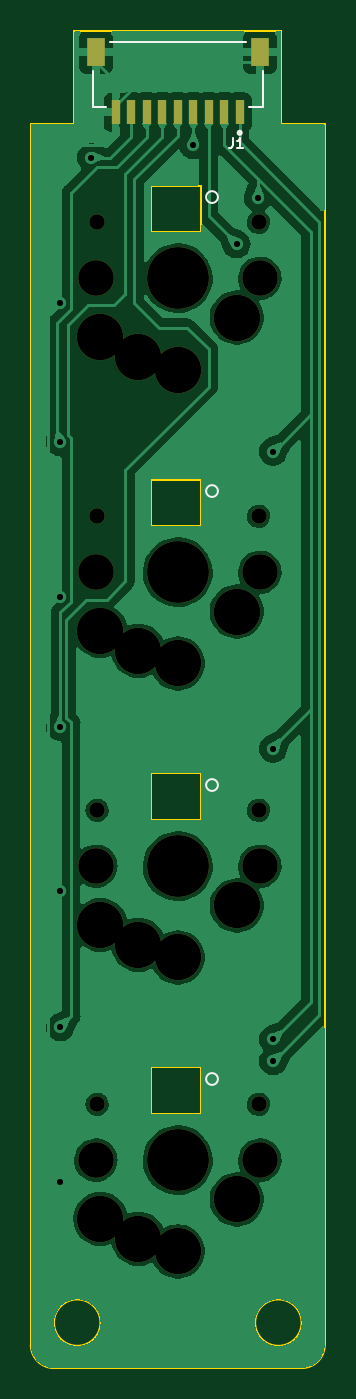
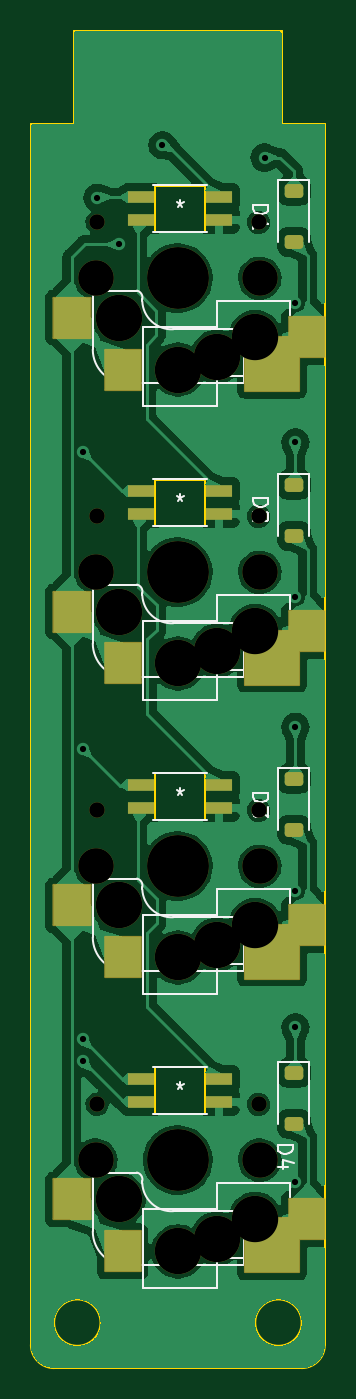
Circuit board: 11 layer files. Board 19.0 x 86.4 mm.
- bottom_copper: Seismos_4-Key-B_Cu.gbl (131428 bytes)
- bottom_mask: Seismos_4-Key-B_Mask.gbs (3643 bytes)
- paste: Seismos_4-Key-B_Paste.gbp (2323 bytes)
- bottom_silk: Seismos_4-Key-B_Silkscreen.gbo (13393 bytes)
- outline: Seismos_4-Key-Edge_Cuts.gm1 (2056 bytes)
- top_copper: Seismos_4-Key-F_Cu.gtl (98498 bytes)
- top_mask: Seismos_4-Key-F_Mask.gts (1896 bytes)
- paste: Seismos_4-Key-F_Paste.gtp (822 bytes)
- top_silk: Seismos_4-Key-F_Silkscreen.gto (8991 bytes)
- drill: Seismos_4-Key-NPTH.drl (1011 bytes)
- drill: Seismos_4-Key-PTH.drl (513 bytes)

=== bottom_copper: Seismos_4-Key-B_Cu.gbl (131428 bytes, source omitted) ===
=== bottom_mask: Seismos_4-Key-B_Mask.gbs ===
G04 #@! TF.GenerationSoftware,KiCad,Pcbnew,7.0.8*
G04 #@! TF.CreationDate,2023-10-16T19:48:46-07:00*
G04 #@! TF.ProjectId,Seismos_4-Key,53656973-6d6f-4735-9f34-2d4b65792e6b,rev?*
G04 #@! TF.SameCoordinates,Original*
G04 #@! TF.FileFunction,Soldermask,Bot*
G04 #@! TF.FilePolarity,Negative*
%FSLAX46Y46*%
G04 Gerber Fmt 4.6, Leading zero omitted, Abs format (unit mm)*
G04 Created by KiCad (PCBNEW 7.0.8) date 2023-10-16 19:48:46*
%MOMM*%
%LPD*%
G01*
G04 APERTURE LIST*
G04 Aperture macros list*
%AMRoundRect*
0 Rectangle with rounded corners*
0 $1 Rounding radius*
0 $2 $3 $4 $5 $6 $7 $8 $9 X,Y pos of 4 corners*
0 Add a 4 corners polygon primitive as box body*
4,1,4,$2,$3,$4,$5,$6,$7,$8,$9,$2,$3,0*
0 Add four circle primitives for the rounded corners*
1,1,$1+$1,$2,$3*
1,1,$1+$1,$4,$5*
1,1,$1+$1,$6,$7*
1,1,$1+$1,$8,$9*
0 Add four rect primitives between the rounded corners*
20,1,$1+$1,$2,$3,$4,$5,0*
20,1,$1+$1,$4,$5,$6,$7,0*
20,1,$1+$1,$6,$7,$8,$9,0*
20,1,$1+$1,$8,$9,$2,$3,0*%
G04 Aperture macros list end*
%ADD10C,2.300000*%
%ADD11C,1.000000*%
%ADD12C,3.000000*%
%ADD13C,4.000000*%
%ADD14R,1.750000X0.812800*%
%ADD15RoundRect,0.063500X-1.150000X-1.300000X1.150000X-1.300000X1.150000X1.300000X-1.150000X1.300000X0*%
%ADD16RoundRect,0.063500X-1.750000X-1.750000X1.750000X-1.750000X1.750000X1.750000X-1.750000X1.750000X0*%
%ADD17RoundRect,0.063500X-1.200000X-1.300000X1.200000X-1.300000X1.200000X1.300000X-1.200000X1.300000X0*%
%ADD18RoundRect,0.225000X-0.375000X0.225000X-0.375000X-0.225000X0.375000X-0.225000X0.375000X0.225000X0*%
G04 APERTURE END LIST*
D10*
X41700000Y-60000000D03*
D11*
X41780000Y-56384200D03*
D12*
X42000000Y-63800000D03*
X44460000Y-65080000D03*
D13*
X47000000Y-60000000D03*
D12*
X47000000Y-65900000D03*
X50810000Y-62540000D03*
D11*
X52220000Y-56384200D03*
D10*
X52300000Y-60000000D03*
D14*
X49378000Y-54754900D03*
D15*
X38660000Y-63800000D03*
X50560000Y-65900000D03*
D14*
X44348100Y-54754900D03*
X49378000Y-56253500D03*
X44348100Y-56253500D03*
D16*
X40910000Y-65515000D03*
D17*
X53860000Y-62540000D03*
D10*
X41700000Y-41000000D03*
D11*
X41780000Y-37384200D03*
D12*
X42000000Y-44800000D03*
X44460000Y-46080000D03*
D13*
X47000000Y-41000000D03*
D12*
X47000000Y-46900000D03*
X50810000Y-43540000D03*
D11*
X52220000Y-37384200D03*
D10*
X52300000Y-41000000D03*
D14*
X49378000Y-35754900D03*
D15*
X38660000Y-44800000D03*
X50560000Y-46900000D03*
D14*
X44348100Y-35754900D03*
X49378000Y-37253500D03*
X44348100Y-37253500D03*
D16*
X40910000Y-46515000D03*
D17*
X53860000Y-43540000D03*
D10*
X41700000Y-79000000D03*
D11*
X41780000Y-75384200D03*
D12*
X42000000Y-82800000D03*
X44460000Y-84080000D03*
D13*
X47000000Y-79000000D03*
D12*
X47000000Y-84900000D03*
X50810000Y-81540000D03*
D11*
X52220000Y-75384200D03*
D10*
X52300000Y-79000000D03*
D14*
X49378000Y-73754900D03*
D15*
X38660000Y-82800000D03*
X50560000Y-84900000D03*
D14*
X44348100Y-73754900D03*
X49378000Y-75253500D03*
X44348100Y-75253500D03*
D16*
X40910000Y-84515000D03*
D17*
X53860000Y-81540000D03*
D10*
X41700000Y-98000000D03*
D11*
X41780000Y-94384200D03*
D12*
X42000000Y-101800000D03*
X44460000Y-103080000D03*
D13*
X47000000Y-98000000D03*
D12*
X47000000Y-103900000D03*
X50810000Y-100540000D03*
D11*
X52220000Y-94384200D03*
D10*
X52300000Y-98000000D03*
D14*
X49378000Y-92754900D03*
D15*
X38660000Y-101800000D03*
X50560000Y-103900000D03*
D14*
X44348100Y-92754900D03*
X49378000Y-94253500D03*
X44348100Y-94253500D03*
D16*
X40910000Y-103515000D03*
D17*
X53860000Y-100540000D03*
D18*
X39500000Y-54350000D03*
X39500000Y-57650000D03*
X39500000Y-92350000D03*
X39500000Y-95650000D03*
X39500000Y-35350000D03*
X39500000Y-38650000D03*
X39500000Y-73350000D03*
X39500000Y-76650000D03*
M02*

=== paste: Seismos_4-Key-B_Paste.gbp (2323 bytes, source withheld) ===
=== bottom_silk: Seismos_4-Key-B_Silkscreen.gbo (13393 bytes, source omitted) ===
=== outline: Seismos_4-Key-Edge_Cuts.gm1 ===
G04 #@! TF.GenerationSoftware,KiCad,Pcbnew,7.0.8*
G04 #@! TF.CreationDate,2023-10-16T19:48:46-07:00*
G04 #@! TF.ProjectId,Seismos_4-Key,53656973-6d6f-4735-9f34-2d4b65792e6b,rev?*
G04 #@! TF.SameCoordinates,Original*
G04 #@! TF.FileFunction,Profile,NP*
%FSLAX46Y46*%
G04 Gerber Fmt 4.6, Leading zero omitted, Abs format (unit mm)*
G04 Created by KiCad (PCBNEW 7.0.8) date 2023-10-16 19:48:46*
%MOMM*%
%LPD*%
G01*
G04 APERTURE LIST*
G04 #@! TA.AperFunction,Profile*
%ADD10C,0.100000*%
G04 #@! TD*
G04 #@! TA.AperFunction,Profile*
%ADD11C,0.120000*%
G04 #@! TD*
G04 APERTURE END LIST*
D10*
X37500000Y-109939340D02*
X37500000Y-31000000D01*
X55000000Y-111439340D02*
X39000000Y-111439340D01*
X37499960Y-109939340D02*
G75*
G03*
X39000000Y-111439340I1500040J40D01*
G01*
X40300000Y-25000000D02*
X40300000Y-31000000D01*
X37500000Y-31000000D02*
X40300000Y-31000000D01*
X55000000Y-108500000D02*
G75*
G03*
X55000000Y-108500000I-1500000J0D01*
G01*
X56500000Y-31000000D02*
X53700000Y-31000000D01*
X55000000Y-111439300D02*
G75*
G03*
X56500000Y-109939340I0J1500000D01*
G01*
X56500000Y-31000000D02*
X56500000Y-109939340D01*
X53700000Y-31000000D02*
X53700000Y-25000000D01*
X42000000Y-108500000D02*
G75*
G03*
X42000000Y-108500000I-1500000J0D01*
G01*
X40300000Y-25000000D02*
X53700000Y-25000000D01*
D11*
X45238000Y-54008600D02*
X48478000Y-54008600D01*
X48478000Y-54008600D02*
X48478000Y-56995400D01*
X48478000Y-56995400D02*
X45238000Y-56995400D01*
X45238000Y-56995400D02*
X45238000Y-54008600D01*
X45238000Y-35008600D02*
X48478000Y-35008600D01*
X48478000Y-35008600D02*
X48478000Y-37995400D01*
X48478000Y-37995400D02*
X45238000Y-37995400D01*
X45238000Y-37995400D02*
X45238000Y-35008600D01*
X45238000Y-73008600D02*
X48478000Y-73008600D01*
X48478000Y-73008600D02*
X48478000Y-75995400D01*
X48478000Y-75995400D02*
X45238000Y-75995400D01*
X45238000Y-75995400D02*
X45238000Y-73008600D01*
X45238000Y-92008600D02*
X48478000Y-92008600D01*
X48478000Y-92008600D02*
X48478000Y-94995400D01*
X48478000Y-94995400D02*
X45238000Y-94995400D01*
X45238000Y-94995400D02*
X45238000Y-92008600D01*
M02*

=== top_copper: Seismos_4-Key-F_Cu.gtl (98498 bytes, source omitted) ===
=== top_mask: Seismos_4-Key-F_Mask.gts ===
G04 #@! TF.GenerationSoftware,KiCad,Pcbnew,7.0.8*
G04 #@! TF.CreationDate,2023-10-16T19:48:46-07:00*
G04 #@! TF.ProjectId,Seismos_4-Key,53656973-6d6f-4735-9f34-2d4b65792e6b,rev?*
G04 #@! TF.SameCoordinates,Original*
G04 #@! TF.FileFunction,Soldermask,Top*
G04 #@! TF.FilePolarity,Negative*
%FSLAX46Y46*%
G04 Gerber Fmt 4.6, Leading zero omitted, Abs format (unit mm)*
G04 Created by KiCad (PCBNEW 7.0.8) date 2023-10-16 19:48:46*
%MOMM*%
%LPD*%
G01*
G04 APERTURE LIST*
%ADD10C,2.300000*%
%ADD11C,1.000000*%
%ADD12C,3.000000*%
%ADD13C,4.000000*%
%ADD14R,0.600000X1.550000*%
%ADD15R,1.200000X1.800000*%
G04 APERTURE END LIST*
D10*
X41700000Y-60000000D03*
D11*
X41780000Y-56384200D03*
D12*
X42000000Y-63800000D03*
X44460000Y-65080000D03*
D13*
X47000000Y-60000000D03*
D12*
X47000000Y-65900000D03*
X50810000Y-62540000D03*
D11*
X52220000Y-56384200D03*
D10*
X52300000Y-60000000D03*
X41700000Y-41000000D03*
D11*
X41780000Y-37384200D03*
D12*
X42000000Y-44800000D03*
X44460000Y-46080000D03*
D13*
X47000000Y-41000000D03*
D12*
X47000000Y-46900000D03*
X50810000Y-43540000D03*
D11*
X52220000Y-37384200D03*
D10*
X52300000Y-41000000D03*
X41700000Y-79000000D03*
D11*
X41780000Y-75384200D03*
D12*
X42000000Y-82800000D03*
X44460000Y-84080000D03*
D13*
X47000000Y-79000000D03*
D12*
X47000000Y-84900000D03*
X50810000Y-81540000D03*
D11*
X52220000Y-75384200D03*
D10*
X52300000Y-79000000D03*
X41700000Y-98000000D03*
D11*
X41780000Y-94384200D03*
D12*
X42000000Y-101800000D03*
X44460000Y-103080000D03*
D13*
X47000000Y-98000000D03*
D12*
X47000000Y-103900000D03*
X50810000Y-100540000D03*
D11*
X52220000Y-94384200D03*
D10*
X52300000Y-98000000D03*
D14*
X51000000Y-30275000D03*
X50000000Y-30275000D03*
X49000000Y-30275000D03*
X48000000Y-30275000D03*
X47000000Y-30275000D03*
X46000000Y-30275000D03*
X45000000Y-30275000D03*
X44000000Y-30275000D03*
X43000000Y-30275000D03*
D15*
X52300000Y-26400000D03*
X41700000Y-26400000D03*
M02*

=== paste: Seismos_4-Key-F_Paste.gtp ===
G04 #@! TF.GenerationSoftware,KiCad,Pcbnew,7.0.8*
G04 #@! TF.CreationDate,2023-10-16T19:48:46-07:00*
G04 #@! TF.ProjectId,Seismos_4-Key,53656973-6d6f-4735-9f34-2d4b65792e6b,rev?*
G04 #@! TF.SameCoordinates,Original*
G04 #@! TF.FileFunction,Paste,Top*
G04 #@! TF.FilePolarity,Positive*
%FSLAX46Y46*%
G04 Gerber Fmt 4.6, Leading zero omitted, Abs format (unit mm)*
G04 Created by KiCad (PCBNEW 7.0.8) date 2023-10-16 19:48:46*
%MOMM*%
%LPD*%
G01*
G04 APERTURE LIST*
%ADD10R,0.600000X1.550000*%
%ADD11R,1.200000X1.800000*%
G04 APERTURE END LIST*
D10*
X51000000Y-30275000D03*
X50000000Y-30275000D03*
X49000000Y-30275000D03*
X48000000Y-30275000D03*
X47000000Y-30275000D03*
X46000000Y-30275000D03*
X45000000Y-30275000D03*
X44000000Y-30275000D03*
X43000000Y-30275000D03*
D11*
X52300000Y-26400000D03*
X41700000Y-26400000D03*
M02*

=== top_silk: Seismos_4-Key-F_Silkscreen.gto (8991 bytes, source omitted) ===
=== drill: Seismos_4-Key-NPTH.drl ===
M48
; DRILL file {KiCad 7.0.8} date Mon 16 Oct 2023 07:49:00 PM PDT
; FORMAT={-:-/ absolute / metric / decimal}
; #@! TF.CreationDate,2023-10-16T19:49:00-07:00
; #@! TF.GenerationSoftware,Kicad,Pcbnew,7.0.8
; #@! TF.FileFunction,NonPlated,1,2,NPTH
FMAT,2
METRIC
; #@! TA.AperFunction,NonPlated,NPTH,ComponentDrill
T1C1.000
; #@! TA.AperFunction,NonPlated,NPTH,ComponentDrill
T2C2.300
; #@! TA.AperFunction,NonPlated,NPTH,ComponentDrill
T3C3.000
; #@! TA.AperFunction,NonPlated,NPTH,ComponentDrill
T4C4.000
%
G90
G05
T1
X41.78Y-37.384
X41.78Y-56.384
X41.78Y-75.384
X41.78Y-94.384
X52.22Y-37.384
X52.22Y-56.384
X52.22Y-75.384
X52.22Y-94.384
T2
X41.7Y-41.0
X41.7Y-60.0
X41.7Y-79.0
X41.7Y-98.0
X52.3Y-41.0
X52.3Y-60.0
X52.3Y-79.0
X52.3Y-98.0
T3
X42.0Y-44.8
X42.0Y-63.8
X42.0Y-82.8
X42.0Y-101.8
X44.46Y-46.08
X44.46Y-65.08
X44.46Y-84.08
X44.46Y-103.08
X47.0Y-46.9
X47.0Y-65.9
X47.0Y-84.9
X47.0Y-103.9
X50.81Y-43.54
X50.81Y-62.54
X50.81Y-81.54
X50.81Y-100.54
T4
X47.0Y-41.0
X47.0Y-60.0
X47.0Y-79.0
X47.0Y-98.0
T0
M30

=== drill: Seismos_4-Key-PTH.drl ===
M48
; DRILL file {KiCad 7.0.8} date Mon 16 Oct 2023 07:49:00 PM PDT
; FORMAT={-:-/ absolute / metric / decimal}
; #@! TF.CreationDate,2023-10-16T19:49:00-07:00
; #@! TF.GenerationSoftware,Kicad,Pcbnew,7.0.8
; #@! TF.FileFunction,Plated,1,2,PTH
FMAT,2
METRIC
; #@! TA.AperFunction,Plated,PTH,ViaDrill
T1C0.400
%
G90
G05
T1
X39.4Y-42.6
X39.4Y-51.6
X39.4Y-61.6
X39.4Y-70.0
X39.4Y-80.6
X39.4Y-89.4
X39.4Y-99.4
X41.4Y-33.2
X48.0Y-32.4
X50.8Y-38.8
X52.2Y-35.8
X53.16Y-52.2
X53.16Y-71.4
X53.16Y-90.2
X53.16Y-91.6
T0
M30

